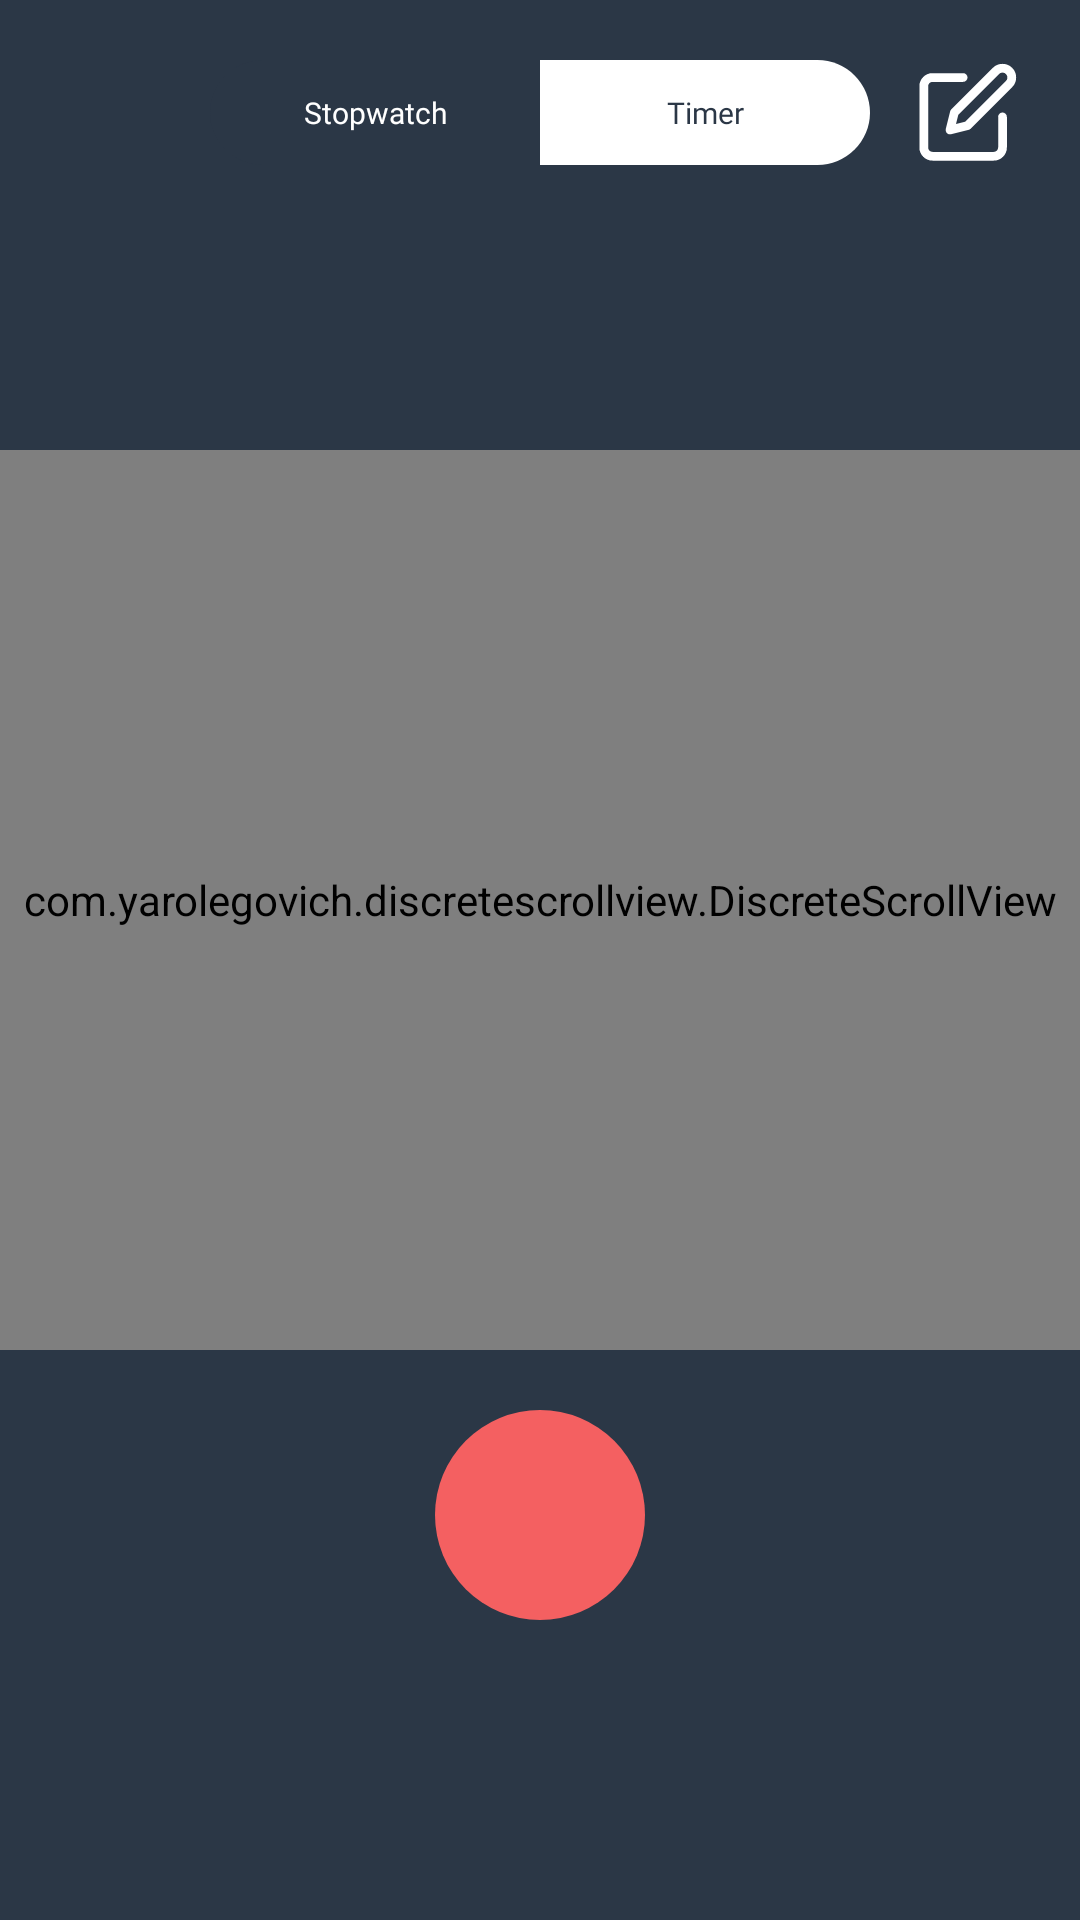

Layout XML and referenced resources for this Android screen:
<!-- AndroidManifest.xml: application theme Theme.TimerLabs -->
<!-- res/layout/activity_timer.xml -->
<?xml version="1.0" encoding="utf-8"?>
<RelativeLayout xmlns:android="http://schemas.android.com/apk/res/android"
    xmlns:tools="http://schemas.android.com/tools"
    android:layout_width="match_parent"
    android:layout_height="match_parent"
    xmlns:app="http://schemas.android.com/apk/res-auto"
    android:background="@color/primary_color"
    tools:context=".activities.TimerActivity">

    <LinearLayout
        android:id="@+id/appbar_layout"
        android:layout_width="220sp"
        android:layout_height="35sp"
        android:layout_marginTop="20sp"
        android:orientation="horizontal"
        android:visibility="visible"
        android:weightSum="2"
        android:layout_centerHorizontal="true">

        <com.google.android.material.button.MaterialButton
            android:id="@+id/appbar_stopwatch"
            android:layout_width="75sp"
            android:layout_height="wrap_content"
            android:theme="@style/Theme.Appbar.NotSelected"
            android:textAppearance="@style/Theme.MaterialComponents"
            android:background="@drawable/app_bar_left_layout"
            android:layout_weight="1"
            android:fontFamily="@font/jura_bold"
            android:textSize="10sp"
            android:text="@string/stopwatch"
            style="?android:attr/borderlessButtonStyle"
            />

        <com.google.android.material.button.MaterialButton
            android:id="@+id/appbar_timer"
            android:layout_width="75sp"
            android:layout_height="wrap_content"
            android:theme="@style/Theme.Appbar.Selected"
            android:textAppearance="@style/Theme.MaterialComponents"
            android:background="@drawable/app_bar_right_layout"
            android:layout_weight="1"
            android:fontFamily="@font/jura_bold"
            android:textSize="10sp"
            android:text="@string/timer"
            style="?android:attr/borderlessButtonStyle"
            />
    </LinearLayout>

    <ImageView
        android:id="@+id/custom_time_timer"
        android:layout_width="35sp"
        android:layout_height="35sp"
        android:layout_alignParentTop="true"
        android:layout_alignParentEnd="true"
        android:layout_marginTop="20sp"
        android:layout_marginEnd="20sp"
        android:src="@drawable/ic_custom_time"
        />

    <EditText
        android:id="@+id/custom_timer_edittext"
        android:layout_width="200sp"
        android:layout_height="55sp"
        android:layout_centerInParent="true"
        android:paddingVertical="5sp"
        android:paddingHorizontal="15sp"
        android:gravity="center_horizontal"
        android:visibility="invisible"
        android:background="@drawable/custom_timer_edittext_layout"
        android:inputType="numberDecimal"
        android:fontFamily="@font/jura_bold"
        android:textColor="@color/secondary_color"
        android:textColorHint="#DDDDDD"
        android:textSize="30sp"
        android:hint="Seconds"
        />

    <com.yarolegovich.discretescrollview.DiscreteScrollView
        android:id="@+id/timer_numbers_list"
        android:layout_width="match_parent"
        android:layout_height="300sp"
        android:layout_marginTop="150sp"
        app:dsv_orientation="horizontal"
        tools:listitem="@layout/timers_list_view"
        />

    <com.google.android.material.button.MaterialButton
        android:id="@+id/start_timer_button"
        android:layout_width="70sp"
        android:layout_height="70sp"
        android:layout_marginBottom="100sp"
        android:layout_alignParentBottom="true"
        android:layout_centerHorizontal="true"
        style="?android:attr/borderlessButtonStyle"
        android:background="@drawable/timer_button_layout"
        android:theme="@style/Theme.TimerButton"
        />

    <View
        android:id="@+id/active_timer_background"
        android:layout_width="match_parent"
        android:layout_height="match_parent"
        android:background="@color/accent_color"
        android:visibility="invisible"
        android:animateLayoutChanges="true"
        />

    <TextView
        android:id="@+id/active_timer_seconds"
        android:layout_width="wrap_content"
        android:layout_height="300sp"
        android:layout_marginTop="150sp"
        android:gravity="center_vertical"
        android:layout_centerHorizontal="true"
        android:visibility="invisible"
        android:fontFamily="@font/jura_bold"
        android:textColor="@color/secondary_color"
        android:textSize="100sp"
        android:text="5"
        />

    <com.google.android.material.button.MaterialButton
        android:id="@+id/stop_timer_button"
        android:layout_width="wrap_content"
        android:layout_height="wrap_content"
        android:layout_centerHorizontal="true"
        android:layout_below="@id/active_timer_seconds"
        android:layout_marginTop="-50sp"
        android:paddingHorizontal="30sp"
        android:textAppearance="@style/Theme.MaterialComponents"
        android:theme="@style/Theme.TimerButton"
        android:background="@drawable/timer_button_layout"
        style="?android:attr/borderlessButtonStyle"
        android:visibility="invisible"
        android:fontFamily="@font/jura_bold"
        android:textSize="22sp"
        android:textColor="@color/secondary_color"
        android:text="@string/stop"
        />

</RelativeLayout>
<!-- res/layout/timers_list_view.xml (included above) -->
<?xml version="1.0" encoding="utf-8"?>
<FrameLayout xmlns:android="http://schemas.android.com/apk/res/android"
    android:layout_width="150sp"
    android:layout_height="wrap_content">

    <TextView
        android:id="@+id/timer_number"
        android:layout_width="wrap_content"
        android:layout_height="wrap_content"
        android:layout_gravity="center_horizontal"
        android:fontFamily="@font/jura_bold"
        android:textColor="@color/secondary_color"
        android:textSize="100sp"
        android:text="5"
        />

</FrameLayout>
<!-- resources referenced by this layout -->
<resources>
  <color name="accent_color">#F46061</color>
  <color name="primary_color">#2B3746</color>
  <color name="secondary_color">#FFFFFF</color>
  <!-- drawable app_bar_left_layout (drawable) -->
  <?xml version="1.0" encoding="utf-8"?>
  <selector xmlns:android="http://schemas.android.com/apk/res/android">
      <item>
          <shape>
              <corners android:bottomLeftRadius="100sp"
                  android:topLeftRadius="100sp" />
          </shape>
      </item>
  </selector>
  <!-- drawable app_bar_right_layout (drawable) -->
  <?xml version="1.0" encoding="utf-8"?>
  <selector xmlns:android="http://schemas.android.com/apk/res/android">
      <item>
          <shape>
              <corners android:bottomRightRadius="100sp"
                  android:topRightRadius="100sp" />
          </shape>
      </item>
  </selector>
  <!-- drawable custom_timer_edittext_layout (drawable) -->
  <?xml version="1.0" encoding="utf-8"?>
  <shape xmlns:android="http://schemas.android.com/apk/res/android">
      <corners android:radius="5sp" />
      <stroke android:color="@color/accent_color" android:width="3sp" />
  </shape>
  <!-- drawable ic_custom_time (drawable) -->
  <vector xmlns:android="http://schemas.android.com/apk/res/android"
      android:width="40dp"
      android:height="40dp"
      android:viewportWidth="24"
      android:viewportHeight="24">
    <path
        android:pathData="M11,4H4a2,2 0,0 0,-2 2v14a2,2 0,0 0,2 2h14a2,2 0,0 0,2 -2v-7"
        android:strokeLineJoin="round"
        android:strokeWidth="2"
        android:fillColor="#00000000"
        android:strokeColor="#fff"
        android:strokeLineCap="round"/>
    <path
        android:pathData="M18.5,2.5a2.121,2.121 0,0 1,3 3L12,15l-4,1 1,-4 9.5,-9.5z"
        android:strokeLineJoin="round"
        android:strokeWidth="2"
        android:fillColor="#00000000"
        android:strokeColor="#fff"
        android:strokeLineCap="round"/>
  </vector>
  <!-- drawable timer_button_layout (drawable) -->
  <?xml version="1.0" encoding="utf-8"?>
  <selector xmlns:android="http://schemas.android.com/apk/res/android">
      <item>
          <shape>
              <corners android:radius="1000sp" />
              <solid android:color="@color/accent_color" />
          </shape>
      </item>
  </selector>
  <string name="stop">Stop</string>
  <string name="stopwatch">Stopwatch</string>
  <string name="timer">Timer</string>
  <style name="Theme.Appbar.NotSelected" parent="Theme.MaterialComponents">
          <item name="colorPrimary">@color/primary_color</item>
          <item name="colorOnPrimary">@color/secondary_color</item>
      </style>
  <style name="Theme.Appbar.Selected" parent="Theme.MaterialComponents">
          <item name="colorPrimary">@color/secondary_color</item>
          <item name="colorOnPrimary">@color/primary_color</item>
      </style>
  <style name="Theme.TimerButton" parent="Theme.MaterialComponents">
          <item name="colorPrimary">@color/accent_color</item>
          <item name="colorOnPrimary">@color/secondary_color</item>
      </style>
  <style name="Theme.TimerLabs" parent="Theme.MaterialComponents.Light.NoActionBar">
          
          <item name="colorPrimary">@color/primary_color</item>
          <item name="colorPrimaryVariant">@color/primary_color</item>
          <item name="colorOnPrimary">@color/secondary_color</item>
          
          <item name="colorSecondary">@color/secondary_color</item>
          <item name="colorSecondaryVariant">@color/secondary_color</item>
          <item name="colorOnSecondary">#254164</item>
          
          <item name="android:statusBarColor" tools:targetApi="l">?attr/colorPrimaryVariant</item>
          
      </style>
</resources>
